Run: headless pygame with SDL's dummy video driver; simulated clock (each Clock.tick advances the game by its frame time, no real sleeping); random seed 0; keys injected as events and as key.get_pressed() state; no mouse input.
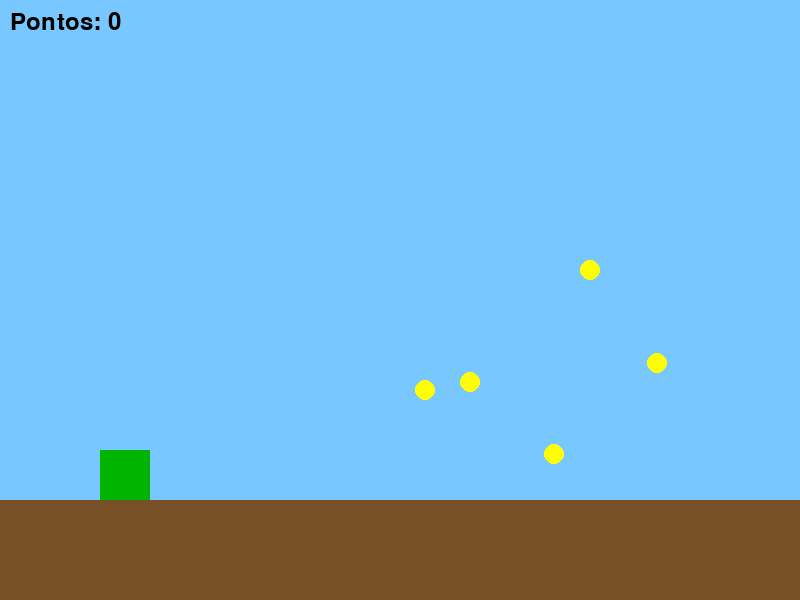
Frame 1 of 4 · flips 1–60 · no input
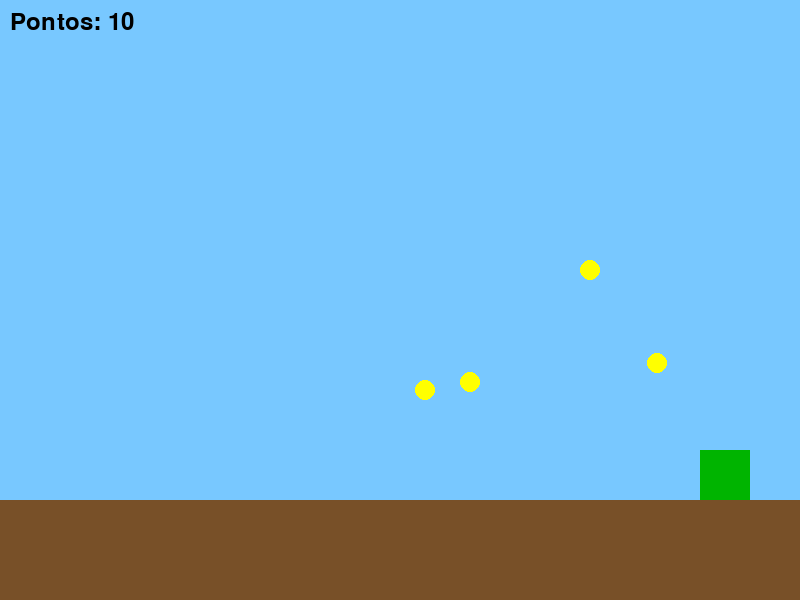
Frame 2 of 4 · flips 61–180 · tapped SPACE, RETURN · held RIGHT (→), D
Frame 3 of 4 · flips 181–300 · held DOWN (↓), S · screen unchanged from frame 2, image omitted
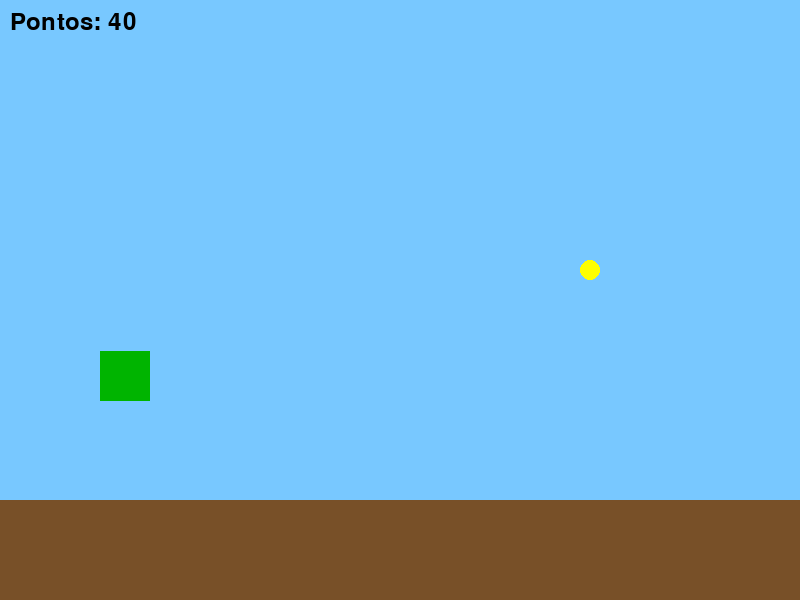
Frame 4 of 4 · flips 301–420 · held LEFT (←), A, UP (↑), W

The pygame program that drew these frames:

import pygame
import random

pygame.init()

largura = 800
altura = 600

tela = pygame.display.set_mode((largura, altura))
pygame.display.set_caption("Lizard Adventure")

fonte = pygame.font.SysFont(None, 36)
clock = pygame.time.Clock()

lagarto = pygame.Rect(100, 450, 50, 50)

velocidade_pulo = 0
pontos = 0

coletaveis = []

for i in range(5):
    coletaveis.append(
        pygame.Rect(
            random.randint(150, 750),
            random.randint(250, 450),
            20,
            20
        )
    )

rodando = True

while rodando:

    clock.tick(60)

    for evento in pygame.event.get():
        if evento.type == pygame.QUIT:
            rodando = False

    teclas = pygame.key.get_pressed()

    if teclas[pygame.K_a] or teclas[pygame.K_LEFT]:
        lagarto.x -= 5

    if teclas[pygame.K_d] or teclas[pygame.K_RIGHT]:
        lagarto.x += 5

    if (teclas[pygame.K_w] or teclas[pygame.K_SPACE]) and lagarto.bottom == 500:
        velocidade_pulo = -15

    velocidade_pulo += 0.8
    lagarto.y += velocidade_pulo

    if lagarto.bottom >= 500:
        lagarto.bottom = 500
        velocidade_pulo = 0

    for item in coletaveis[:]:
        if lagarto.colliderect(item):
            coletaveis.remove(item)
            pontos += 10

    tela.fill((120, 200, 255))

    pygame.draw.rect(tela, (120, 80, 40), (0, 500, 800, 100))
    pygame.draw.rect(tela, (0, 180, 0), lagarto)

    for item in coletaveis:
        pygame.draw.circle(tela, (255, 255, 0), item.center, 10)

    texto = fonte.render("Pontos: " + str(pontos), True, (0, 0, 0))
    tela.blit(texto, (10, 10))

    pygame.display.update()

pygame.quit()
